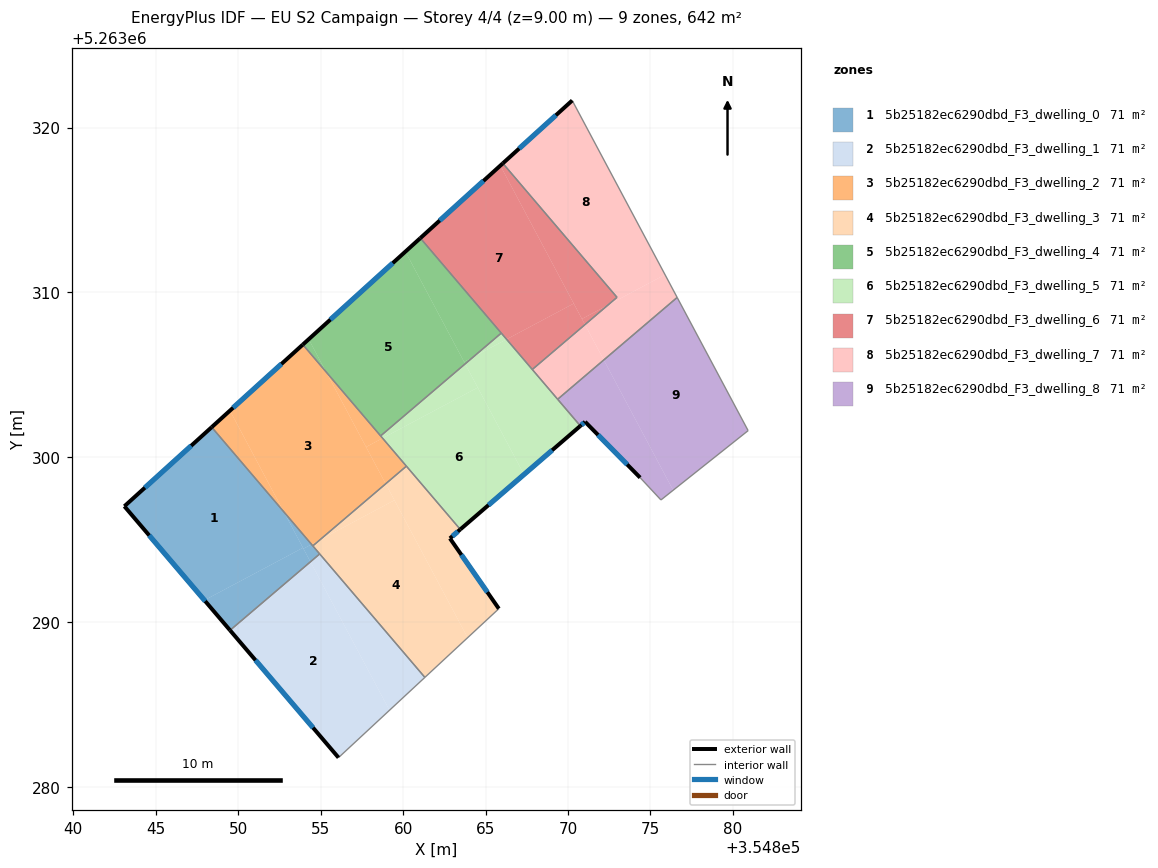
=== STOREY PLAN SPEC (per zone: floor XY polygon, exterior-wall plan segments, windows/doors) ===
zone 1: 5b25182ec6290dbd_F3_dwelling_0  (71.4 m²)
  floor: (354852.77, 5263296.69) (354853.93, 5263294.51) (354847.95, 5263291.33) (354843.09, 5263297.03) (354848.39, 5263301.83)
  floor: (354853.93, 5263294.51) (354854.38, 5263293.66) (354849.50, 5263289.51) (354847.95, 5263291.33)
  floor: (354852.77, 5263296.69) (354854.45, 5263294.72) (354853.96, 5263294.46)
  floor: (354854.45, 5263294.72) (354854.94, 5263294.14) (354854.38, 5263293.66) (354853.96, 5263294.46)
  exterior wall: (354843.09, 5263297.03) – (354849.50, 5263289.51)  [9.9 m]
    window: (354844.60, 5263295.27) – (354848.00, 5263291.28)  [8.3 m²]
  exterior wall: (354848.39, 5263301.83) – (354843.09, 5263297.03)  [7.1 m]
    window: (354847.15, 5263300.70) – (354844.34, 5263298.16)  [6.0 m²]
  interior walls: 3
zone 2: 5b25182ec6290dbd_F3_dwelling_1  (71.4 m²)
  floor: (354854.38, 5263293.66) (354859.17, 5263284.66) (354856.08, 5263281.79) (354849.50, 5263289.51)
  floor: (354854.94, 5263294.14) (354861.32, 5263286.65) (354859.17, 5263284.66) (354854.38, 5263293.66)
  exterior wall: (354849.50, 5263289.51) – (354856.08, 5263281.79)  [10.1 m]
    window: (354851.05, 5263287.70) – (354854.54, 5263283.60)  [8.6 m²]
  interior walls: 3
zone 3: 5b25182ec6290dbd_F3_dwelling_2  (71.4 m²)
  floor: (354855.33, 5263305.18) (354858.94, 5263298.39) (354854.94, 5263294.98) (354854.45, 5263294.72) (354852.77, 5263296.69) (354849.50, 5263302.83) (354853.92, 5263306.84)
  floor: (354849.50, 5263302.83) (354852.77, 5263296.69) (354848.39, 5263301.83)
  floor: (354855.33, 5263305.18) (354858.75, 5263301.16) (354857.75, 5263300.63)
  floor: (354854.94, 5263294.98) (354854.52, 5263294.63) (354854.45, 5263294.72)
  floor: (354858.75, 5263301.16) (354860.20, 5263299.46) (354858.94, 5263298.39) (354857.75, 5263300.63)
  exterior wall: (354853.92, 5263306.84) – (354848.39, 5263301.83)  [7.5 m]
    window: (354852.62, 5263305.66) – (354849.69, 5263303.01)  [6.3 m²]
  interior walls: 4
zone 4: 5b25182ec6290dbd_F3_dwelling_3  (71.4 m²)
  floor: (354859.47, 5263297.40) (354863.91, 5263289.06) (354861.32, 5263286.65) (354854.52, 5263294.63) (354854.94, 5263294.98)
  floor: (354858.94, 5263298.39) (354859.47, 5263297.40) (354854.94, 5263294.98)
  floor: (354863.47, 5263295.63) (354862.84, 5263295.09) (354865.81, 5263290.82) (354863.91, 5263289.06) (354858.94, 5263298.39) (354860.20, 5263299.46)
  exterior wall: (354865.81, 5263290.82) – (354862.84, 5263295.09)  [5.2 m]
    window: (354865.11, 5263291.82) – (354863.54, 5263294.08)  [4.4 m²]
  exterior wall: (354862.84, 5263295.09) – (354863.47, 5263295.63)  [0.8 m]
    window: (354862.99, 5263295.21) – (354863.32, 5263295.50)  [0.7 m²]
  interior walls: 5
zone 5: 5b25182ec6290dbd_F3_dwelling_4  (71.4 m²)
  floor: (354860.14, 5263312.48) (354863.76, 5263305.67) (354858.64, 5263301.30) (354855.33, 5263305.18) (354854.27, 5263307.16)
  floor: (354864.24, 5263306.08) (354863.76, 5263305.67) (354863.70, 5263305.79)
  floor: (354854.27, 5263307.16) (354855.33, 5263305.18) (354853.92, 5263306.84)
  floor: (354861.04, 5263313.30) (354865.95, 5263307.54) (354864.24, 5263306.08) (354863.70, 5263305.79) (354860.14, 5263312.48)
  exterior wall: (354861.04, 5263313.30) – (354853.92, 5263306.84)  [9.6 m]
    window: (354859.37, 5263311.78) – (354855.59, 5263308.36)  [8.1 m²]
  interior walls: 3
zone 6: 5b25182ec6290dbd_F3_dwelling_5  (71.4 m²)
  floor: (354866.27, 5263307.16) (354870.75, 5263301.91) (354867.33, 5263298.96) (354863.76, 5263305.67) (354864.24, 5263306.08)
  floor: (354865.95, 5263307.54) (354866.27, 5263307.16) (354864.24, 5263306.08)
  floor: (354863.76, 5263305.67) (354864.53, 5263304.23) (354858.75, 5263301.16) (354858.64, 5263301.30)
  floor: (354864.53, 5263304.23) (354867.33, 5263298.96) (354863.47, 5263295.63) (354858.75, 5263301.16)
  exterior wall: (354863.47, 5263295.63) – (354870.75, 5263301.91)  [9.6 m]
    window: (354865.18, 5263297.10) – (354869.04, 5263300.43)  [8.1 m²]
  interior walls: 6
zone 7: 5b25182ec6290dbd_F3_dwelling_6  (71.4 m²)
  floor: (354865.90, 5263317.69) (354870.35, 5263309.33) (354866.27, 5263307.16) (354861.04, 5263313.30)
  floor: (354866.05, 5263317.83) (354872.97, 5263309.71) (354872.42, 5263309.23) (354870.85, 5263308.40) (354865.90, 5263317.69)
  floor: (354872.42, 5263309.23) (354871.03, 5263308.05) (354870.85, 5263308.40)
  floor: (354870.35, 5263309.33) (354871.03, 5263308.05) (354867.84, 5263305.33) (354866.27, 5263307.16)
  exterior wall: (354866.05, 5263317.83) – (354861.04, 5263313.30)  [6.8 m]
    window: (354864.87, 5263316.77) – (354862.22, 5263314.36)  [5.7 m²]
  interior walls: 4
zone 8: 5b25182ec6290dbd_F3_dwelling_7  (71.4 m²)
  floor: (354870.26, 5263321.64) (354875.89, 5263311.08) (354872.42, 5263309.23) (354872.97, 5263309.71) (354866.05, 5263317.83)
  floor: (354875.89, 5263311.08) (354876.62, 5263309.70) (354872.17, 5263305.91) (354871.03, 5263308.05) (354872.42, 5263309.23)
  floor: (354871.03, 5263308.05) (354872.17, 5263305.91) (354869.37, 5263303.52) (354867.84, 5263305.33)
  exterior wall: (354870.26, 5263321.64) – (354866.05, 5263317.83)  [5.7 m]
    window: (354869.27, 5263320.75) – (354867.04, 5263318.73)  [4.8 m²]
  interior walls: 5
zone 9: 5b25182ec6290dbd_F3_dwelling_8  (71.4 m²)
  floor: (354872.17, 5263305.91) (354876.38, 5263298.00) (354875.64, 5263297.42) (354874.38, 5263298.77) (354871.04, 5263302.16) (354870.75, 5263301.91) (354869.37, 5263303.52)
  floor: (354876.62, 5263309.70) (354880.93, 5263301.62) (354875.64, 5263297.42) (354876.38, 5263298.00) (354872.17, 5263305.91)
  exterior wall: (354871.04, 5263302.16) – (354874.38, 5263298.77)  [4.8 m]
    window: (354871.82, 5263301.36) – (354873.59, 5263299.56)  [4.0 m²]
  exterior wall: (354870.75, 5263301.91) – (354871.04, 5263302.16)  [0.4 m]
    window: (354870.82, 5263301.96) – (354870.97, 5263302.10)  [0.3 m²]
  interior walls: 5

=== DERIVED (storey summary) ===
Building: EU S2 Campaign
Storey: 4 of 4  (floor level z = 9.00 m)
Storey gross floor area: 642.3 m²
Zones on this storey: 9
  - 5b25182ec6290dbd_F3_dwelling_0: floor 71.4 m²; exterior wall 17.0 m (51.1 m²); 2 window(s) 14.4 m²; WWR 28.1%
  - 5b25182ec6290dbd_F3_dwelling_1: floor 71.4 m²; exterior wall 10.1 m (30.4 m²); 1 window(s) 8.6 m²; WWR 28.1%
  - 5b25182ec6290dbd_F3_dwelling_2: floor 71.4 m²; exterior wall 7.5 m (22.4 m²); 1 window(s) 6.3 m²; WWR 28.1%
  - 5b25182ec6290dbd_F3_dwelling_3: floor 71.4 m²; exterior wall 6.0 m (18.1 m²); 2 window(s) 5.1 m²; WWR 28.1%
  - 5b25182ec6290dbd_F3_dwelling_4: floor 71.4 m²; exterior wall 9.6 m (28.9 m²); 1 window(s) 8.1 m²; WWR 28.1%
  - 5b25182ec6290dbd_F3_dwelling_5: floor 71.4 m²; exterior wall 9.6 m (28.8 m²); 1 window(s) 8.1 m²; WWR 28.1%
  - 5b25182ec6290dbd_F3_dwelling_6: floor 71.4 m²; exterior wall 6.8 m (20.3 m²); 1 window(s) 5.7 m²; WWR 28.1%
  - 5b25182ec6290dbd_F3_dwelling_7: floor 71.4 m²; exterior wall 5.7 m (17.0 m²); 1 window(s) 4.8 m²; WWR 28.1%
  - 5b25182ec6290dbd_F3_dwelling_8: floor 71.4 m²; exterior wall 5.1 m (15.4 m²); 2 window(s) 4.3 m²; WWR 28.1%
Zone adjacency (shared interzone walls):
  - 5b25182ec6290dbd_F3_dwelling_0 ↔ 5b25182ec6290dbd_F3_dwelling_1
  - 5b25182ec6290dbd_F3_dwelling_0 ↔ 5b25182ec6290dbd_F3_dwelling_2
  - 5b25182ec6290dbd_F3_dwelling_0 ↔ 5b25182ec6290dbd_F3_dwelling_3
  - 5b25182ec6290dbd_F3_dwelling_1 ↔ 5b25182ec6290dbd_F3_dwelling_3
  - 5b25182ec6290dbd_F3_dwelling_2 ↔ 5b25182ec6290dbd_F3_dwelling_3
  - 5b25182ec6290dbd_F3_dwelling_2 ↔ 5b25182ec6290dbd_F3_dwelling_4
  - 5b25182ec6290dbd_F3_dwelling_2 ↔ 5b25182ec6290dbd_F3_dwelling_5
  - 5b25182ec6290dbd_F3_dwelling_3 ↔ 5b25182ec6290dbd_F3_dwelling_5
  - 5b25182ec6290dbd_F3_dwelling_4 ↔ 5b25182ec6290dbd_F3_dwelling_5
  - 5b25182ec6290dbd_F3_dwelling_4 ↔ 5b25182ec6290dbd_F3_dwelling_6
  - 5b25182ec6290dbd_F3_dwelling_5 ↔ 5b25182ec6290dbd_F3_dwelling_6
  - 5b25182ec6290dbd_F3_dwelling_5 ↔ 5b25182ec6290dbd_F3_dwelling_7
  - 5b25182ec6290dbd_F3_dwelling_5 ↔ 5b25182ec6290dbd_F3_dwelling_8
  - 5b25182ec6290dbd_F3_dwelling_6 ↔ 5b25182ec6290dbd_F3_dwelling_7
  - 5b25182ec6290dbd_F3_dwelling_7 ↔ 5b25182ec6290dbd_F3_dwelling_8